Run: headless pygame with SDL's dummy video driver; simulated clock (each Clock.tick advances the game by its frame time, no real sleeping); random seed 0; keys injected as events and as key.get_pressed() state; no mouse input.
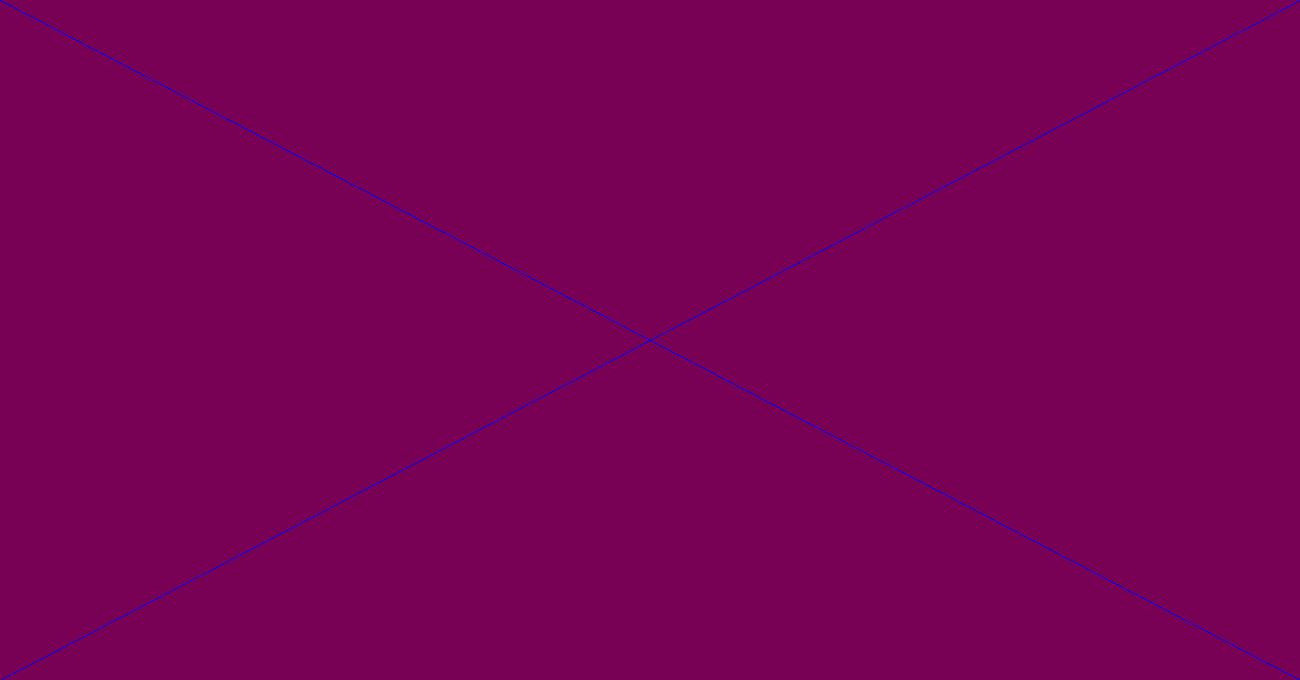
Frame 1 of 4 · flips 1–60 · no input
Frame 2 of 4 · flips 61–180 · tapped SPACE, RETURN · held RIGHT (→), D · screen unchanged from frame 1, image omitted
Frame 3 of 4 · flips 181–300 · held DOWN (↓), S · screen unchanged from frame 2, image omitted
Frame 4 of 4 · flips 301–420 · held LEFT (←), A, UP (↑), W · screen unchanged from frame 3, image omitted

The pygame program that drew these frames:

import pygame

screen = pygame.display.set_mode((1300, 680))
running = 1

pygame.display.set_caption('Tutorial 1')

while running:
	event = pygame.event.poll()
	if event.type == pygame.QUIT:
		running = 0
	screen.fill((120, 0, 85))
	pygame.draw.line(screen, (0, 0, 255), (0, 0), (1300, 680))
	pygame.draw.aaline(screen, (0, 0, 255), (1300, 0), (0, 680))
	pygame.display.flip()
